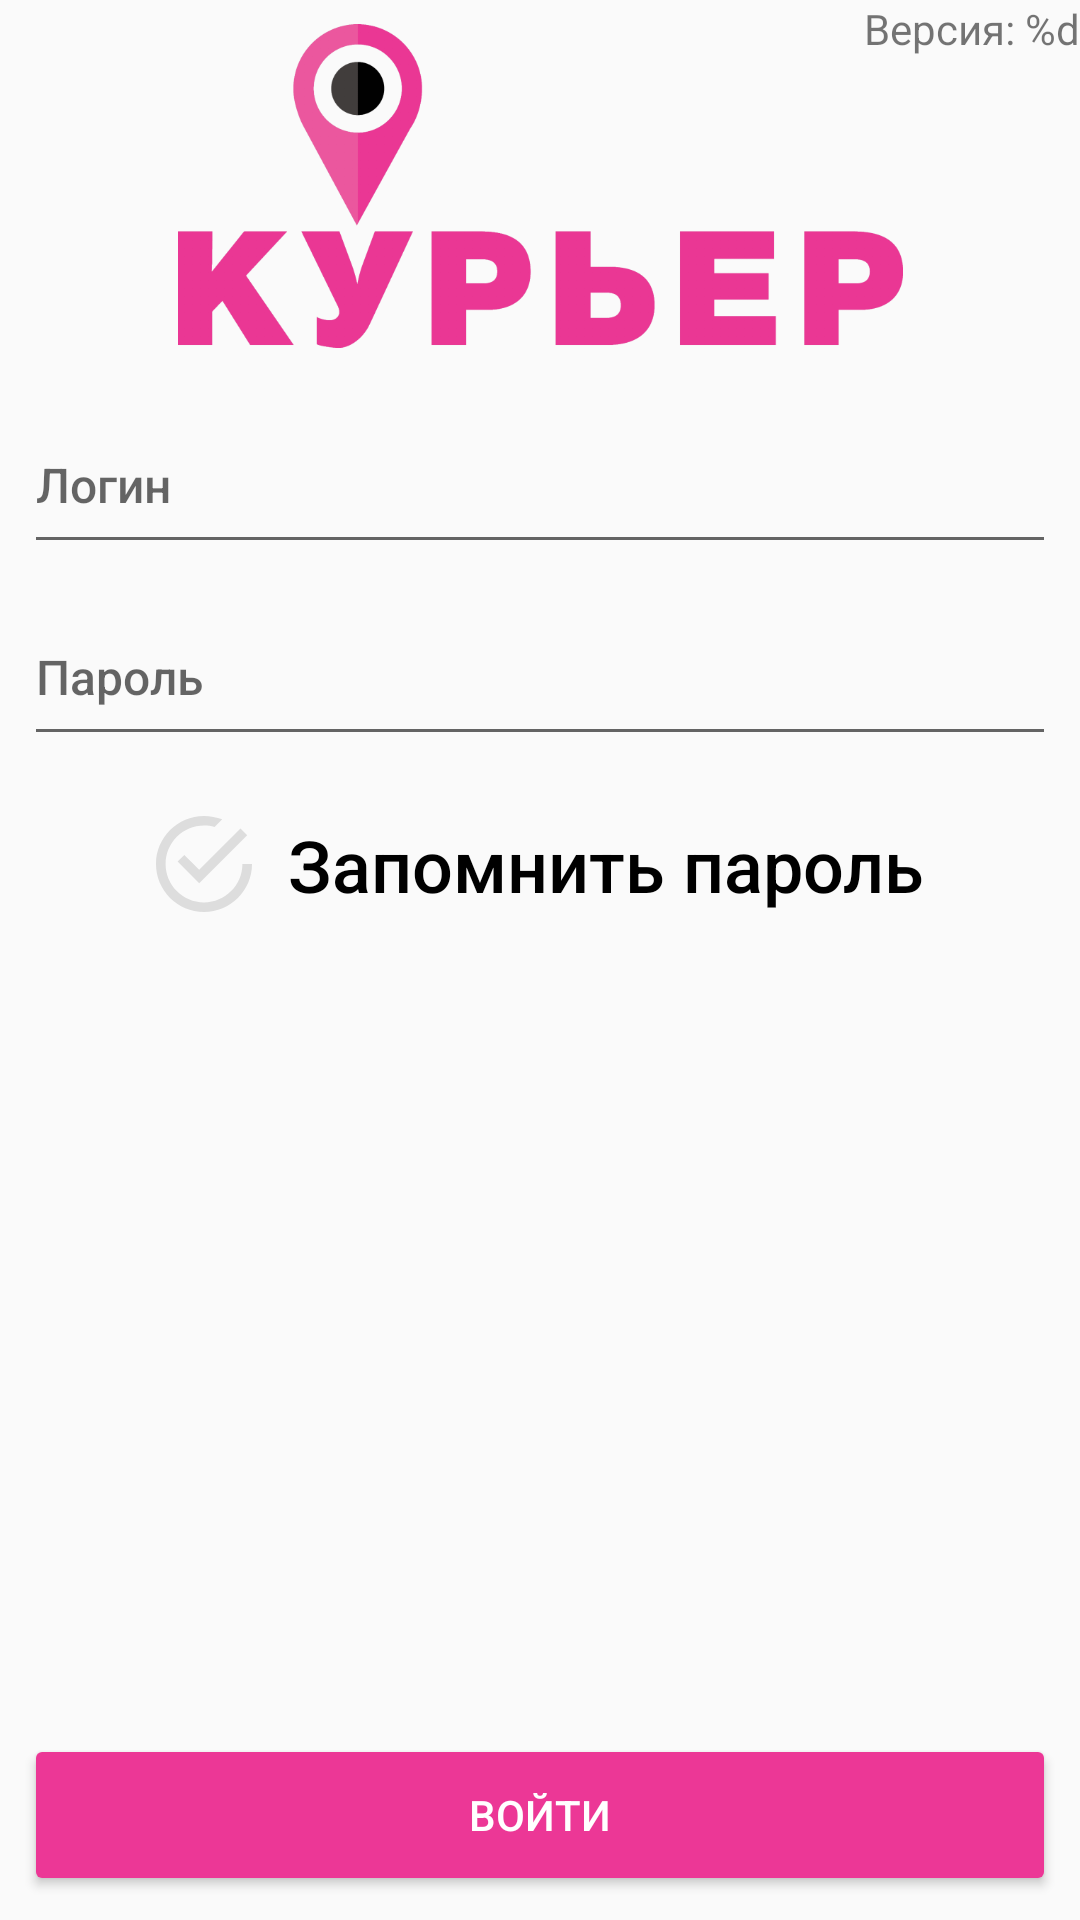

Reconstruct the res/layout file that produces this screen, plus the resources it refers to.
<!-- AndroidManifest.xml: application theme AppTheme -->
<!-- res/layout/fragment_login.xml -->
<?xml version="1.0" encoding="utf-8"?>
<androidx.constraintlayout.widget.ConstraintLayout xmlns:android="http://schemas.android.com/apk/res/android"
    xmlns:app="http://schemas.android.com/apk/res-auto"
    android:layout_width="match_parent"
    android:layout_height="match_parent">

    <TextView
        android:id="@+id/tv_version"
        android:layout_width="wrap_content"
        android:layout_height="wrap_content"
        android:text="@string/app_version_label"
        app:layout_constraintEnd_toEndOf="parent"
        app:layout_constraintTop_toTopOf="parent" />

    <EditText
        android:id="@+id/et_login"
        android:layout_width="match_parent"
        android:layout_height="56dp"
        android:layout_marginStart="8dp"
        android:layout_marginTop="16dp"
        android:layout_marginEnd="8dp"
        android:fontFamily="@string/text_font"
        android:hint="@string/login_placeholder"
        android:inputType="text"
        android:maxLines="1"
        android:textSize="16sp"
        app:layout_constraintEnd_toEndOf="parent"
        app:layout_constraintHorizontal_bias="0.0"
        app:layout_constraintStart_toStartOf="parent"
        app:layout_constraintTop_toBottomOf="@+id/logo" />

    <EditText
        android:id="@+id/et_password"
        android:layout_width="match_parent"
        android:layout_height="56dp"
        android:layout_marginStart="8dp"
        android:layout_marginTop="8dp"
        android:layout_marginEnd="8dp"
        android:fontFamily="@string/text_font"
        android:hint="@string/password_placeholder"
        android:inputType="textPassword"
        android:maxLines="1"
        android:textSize="16sp"
        app:layout_constraintEnd_toEndOf="@+id/et_login"
        app:layout_constraintStart_toStartOf="@+id/et_login"
        app:layout_constraintTop_toBottomOf="@+id/et_login" />

    <CheckBox
        android:id="@+id/cb_remember"
        android:layout_width="wrap_content"
        android:layout_height="wrap_content"
        android:layout_marginTop="16dp"
        android:fontFamily="@string/text_font"
        android:gravity="center"
        android:text="@string/remember_password"
        android:textSize="24sp"
        android:button="@drawable/checkbox_login"
        android:paddingTop="4dp"
        android:paddingBottom="4dp"
        android:paddingStart="12dp"
        app:layout_constraintEnd_toEndOf="parent"
        app:layout_constraintStart_toStartOf="parent"
        app:layout_constraintTop_toBottomOf="@id/et_password" />

    <ImageView
        android:id="@+id/logo"
        android:layout_width="wrap_content"
        android:layout_height="108dp"
        android:layout_marginStart="16dp"
        android:layout_marginTop="8dp"
        android:layout_marginEnd="16dp"
        android:adjustViewBounds="true"
        android:scaleType="fitCenter"
        android:src="@drawable/logo"
        app:layout_constraintEnd_toEndOf="parent"
        app:layout_constraintStart_toStartOf="parent"
        app:layout_constraintTop_toTopOf="parent" />

    <Button
        android:id="@+id/btn_login"
        style="@style/Widget.AppCompat.Button.Colored"
        android:layout_width="0dp"
        android:layout_height="54dp"
        android:layout_marginStart="8dp"
        android:layout_marginEnd="8dp"
        android:layout_marginBottom="8dp"
        android:elevation="2dp"
        android:text="@string/login_button_text"
        app:layout_constraintBottom_toBottomOf="parent"
        app:layout_constraintEnd_toEndOf="parent"
        app:layout_constraintStart_toStartOf="parent" />

    <LinearLayout
        android:id="@+id/loading"
        android:layout_width="0dp"
        android:layout_height="0dp"
        android:background="#DD444444"
        android:clickable="true"
        android:elevation="8dp"
        android:focusable="true"
        android:orientation="horizontal"
        android:visibility="gone"
        app:layout_constraintBottom_toBottomOf="parent"
        app:layout_constraintEnd_toEndOf="parent"
        app:layout_constraintStart_toStartOf="parent"
        app:layout_constraintTop_toTopOf="parent">

        <ProgressBar
            android:layout_width="match_parent"
            android:layout_height="wrap_content"
            android:layout_gravity="center_vertical"
            android:elevation="4dp" />
    </LinearLayout>
</androidx.constraintlayout.widget.ConstraintLayout>
<!-- resources referenced by this layout -->
<resources>
  <!-- drawable checkbox_login (drawable) -->
  <?xml version="1.0" encoding="utf-8"?>
  <selector xmlns:android="http://schemas.android.com/apk/res/android">
      <item android:state_checked="true">
          <layer-list>
              <item>
                  <shape>
                      <size android:width="32dp" android:height="32dp" />
                  </shape>
              </item>
              <item android:drawable="@drawable/ic_check_circle_selected" />
          </layer-list>
      </item>
      <item android:state_checked="false">
          <layer-list>
              <item>
                  <shape>
                      <size android:width="32dp" android:height="32dp" />
                  </shape>
              </item>
              <item android:drawable="@drawable/ic_check_circle_unselected" />
          </layer-list>
      </item>
  </selector>
  <!-- drawable logo: png bitmap (drawable-hdpi, 13420 bytes) -->
  <string name="app_version_label">Версия: %d</string>
  <string name="login_button_text">Войти</string>
  <string name="login_placeholder">Логин</string>
  <string name="password_placeholder">Пароль</string>
  <string name="remember_password">Запомнить пароль</string>
  <string name="text_font">sans-serif-medium</string>
  <style name="AppTheme" parent="Theme.AppCompat.Light.NoActionBar">
          
          <item name="colorPrimary">@color/colorPrimary</item>
          <item name="colorPrimaryDark">@color/colorPrimaryDark</item>
          <item name="colorAccent">@color/colorAccent</item>
          <item name="android:autofilledHighlight">@android:color/transparent</item>
          <item name="android:forceDarkAllowed">false</item>
      </style>
  <!-- drawable ic_check_circle_selected (drawable) -->
  <vector android:height="32dp" android:viewportHeight="510"
      android:viewportWidth="510" android:width="32dp" xmlns:android="http://schemas.android.com/apk/res/android">
      <path android:fillColor="#f101A4" android:pathData="M150.45,206.55l-35.7,35.7L229.5,357l255,-255l-35.7,-35.7L229.5,285.6L150.45,206.55zM459,255c0,112.2 -91.8,204 -204,204S51,367.2 51,255S142.8,51 255,51c20.4,0 38.25,2.55 56.1,7.65l40.801,-40.8C321.3,7.65 288.15,0 255,0C114.75,0 0,114.75 0,255s114.75,255 255,255s255,-114.75 255,-255H459z"/>
  </vector>
  <!-- drawable ic_check_circle_unselected (drawable) -->
  <vector android:height="32dp" android:viewportHeight="510"
      android:viewportWidth="510" android:width="32dp" xmlns:android="http://schemas.android.com/apk/res/android">
      <path android:fillColor="#ddd" android:pathData="M150.45,206.55l-35.7,35.7L229.5,357l255,-255l-35.7,-35.7L229.5,285.6L150.45,206.55zM459,255c0,112.2 -91.8,204 -204,204S51,367.2 51,255S142.8,51 255,51c20.4,0 38.25,2.55 56.1,7.65l40.801,-40.8C321.3,7.65 288.15,0 255,0C114.75,0 0,114.75 0,255s114.75,255 255,255s255,-114.75 255,-255H459z"/>
  </vector>
  <color name="colorPrimary">#3F51B5</color>
  <color name="colorPrimaryDark">#303F9F</color>
  <color name="colorAccent">#EC3796</color>
</resources>
